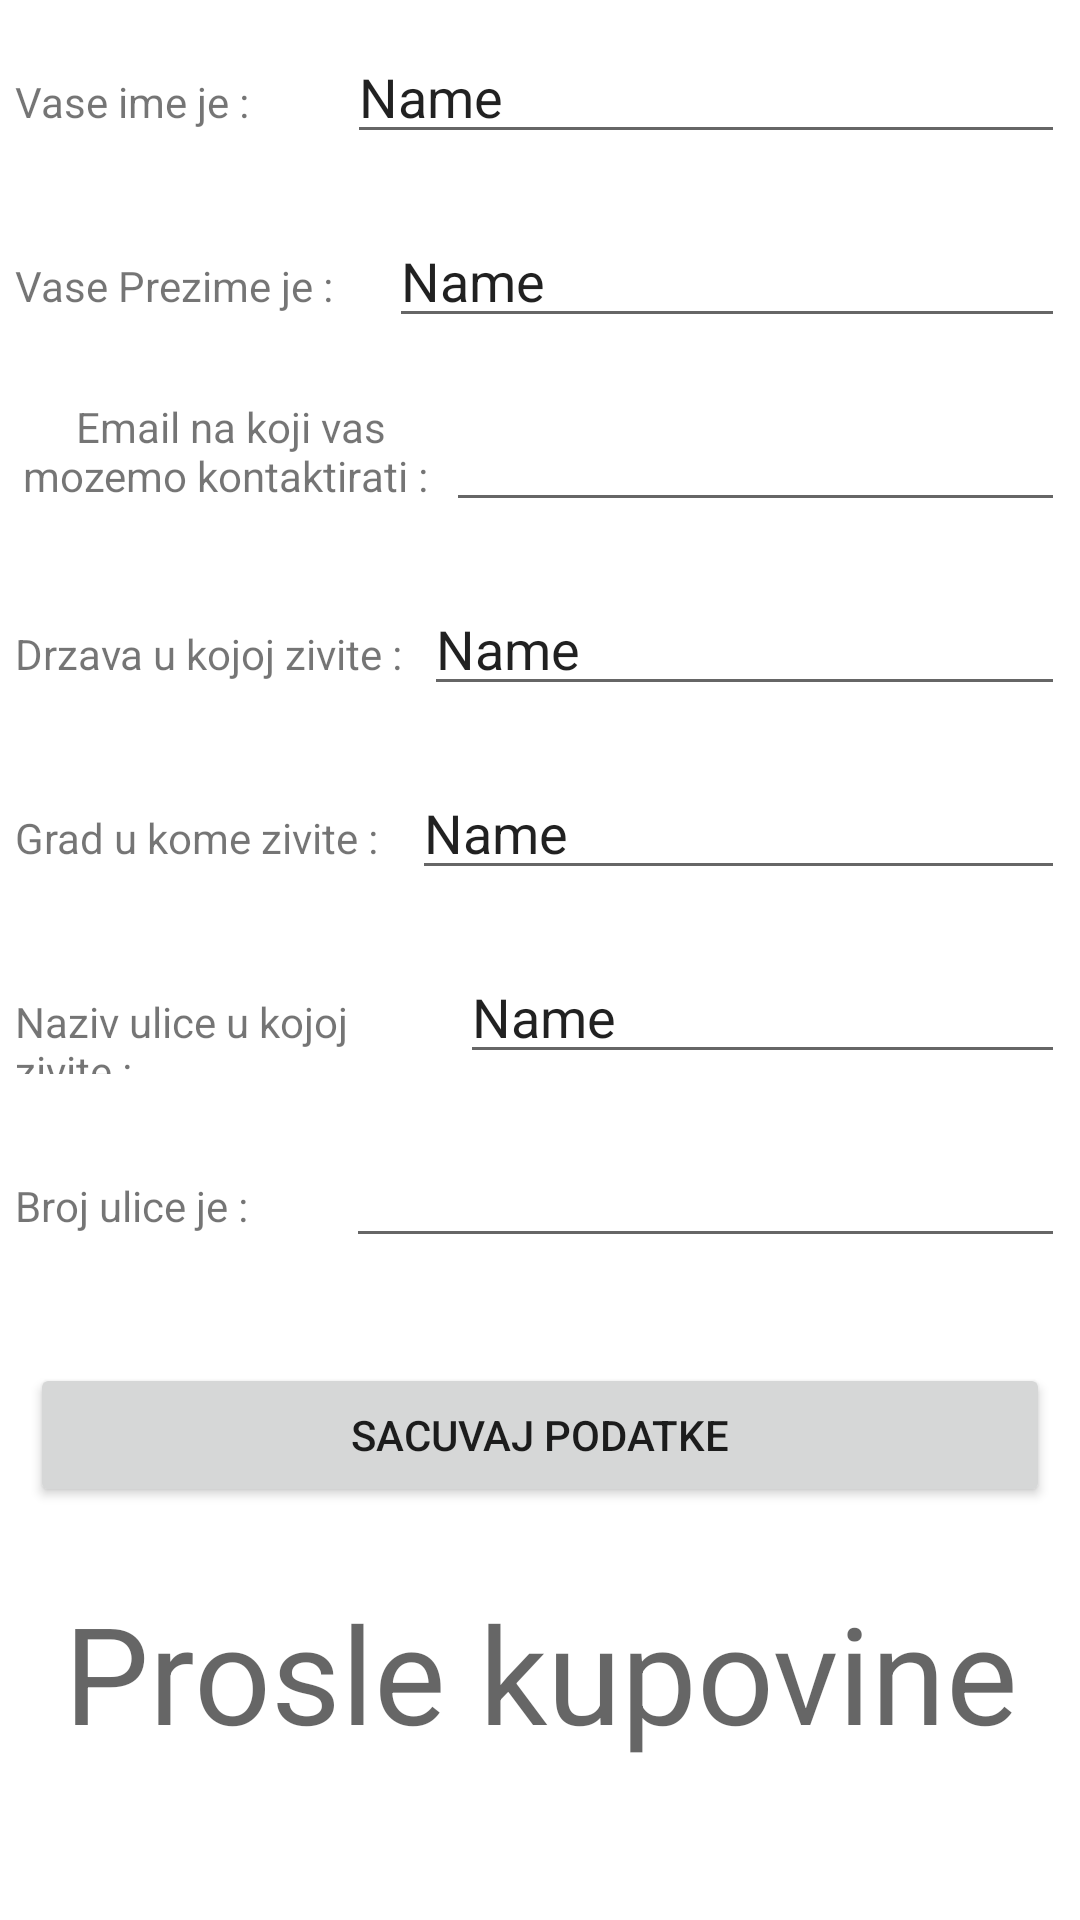

This screen was rendered from an Android layout file. Write that file and the resources it references.
<!-- AndroidManifest.xml: application theme Theme.PMUProjektniZadatak -->
<!-- res/layout/fragment_dashboard.xml -->
<?xml version="1.0" encoding="utf-8"?>
<LinearLayout xmlns:android="http://schemas.android.com/apk/res/android"
    xmlns:app="http://schemas.android.com/apk/res-auto"
    xmlns:tools="http://schemas.android.com/tools"
    android:layout_width="match_parent"
    android:layout_height="match_parent"
    android:orientation="vertical"
    tools:context=".ui.dashboard.DashboardFragment">

    <ScrollView
        android:layout_width="match_parent"
        android:layout_height="match_parent">

        <LinearLayout
            android:layout_width="match_parent"
            android:layout_height="wrap_content"
            android:orientation="vertical">

            <LinearLayout
                android:layout_width="match_parent"
                android:layout_height="wrap_content"
                android:layout_marginHorizontal="5dp"
                android:layout_marginVertical="10dp"
                android:orientation="horizontal">

                <TextView
                    android:layout_width="wrap_content"
                    android:layout_height="wrap_content"
                    android:layout_weight="1"
                    android:text="Vase ime je : " />

                <EditText
                    android:id="@+id/dashboard_Name"
                    android:layout_width="wrap_content"
                    android:layout_height="wrap_content"
                    android:layout_weight="1"
                    android:ems="10"
                    android:inputType="textPersonName"
                    android:text="Name" />
            </LinearLayout>

            <LinearLayout
                android:layout_width="match_parent"
                android:layout_height="wrap_content"
                android:layout_marginHorizontal="5dp"
                android:layout_marginVertical="10dp"
                android:orientation="horizontal">

                <TextView
                    android:layout_width="wrap_content"
                    android:layout_height="wrap_content"
                    android:layout_weight="1"
                    android:text="Vase Prezime je : " />

                <EditText
                    android:id="@+id/dashboard_SurName"
                    android:layout_width="wrap_content"
                    android:layout_height="wrap_content"
                    android:layout_weight="1"
                    android:ems="10"
                    android:inputType="textPersonName"
                    android:text="Name" />
            </LinearLayout>

            <LinearLayout
                android:layout_width="match_parent"
                android:layout_height="wrap_content"
                android:layout_marginHorizontal="5dp"
                android:layout_marginVertical="10dp"
                android:orientation="horizontal">

                <TextView
                    android:layout_width="wrap_content"
                    android:layout_height="match_parent"
                    android:layout_weight="1"
                    android:ems="9"
                    android:labelFor="@id/dashboard_Email"
                    android:text="Email na koji vas mozemo kontaktirati : "
                    android:textAlignment="center" />

                <EditText
                    android:id="@+id/dashboard_Email"
                    android:layout_width="wrap_content"
                    android:layout_height="wrap_content"
                    android:layout_weight="1"
                    android:ems="10"
                    android:inputType="textEmailAddress" />

            </LinearLayout>

            <LinearLayout
                android:layout_width="match_parent"
                android:layout_height="wrap_content"
                android:layout_marginHorizontal="5dp"
                android:layout_marginVertical="10dp"
                android:orientation="horizontal">

                <TextView
                    android:layout_width="wrap_content"
                    android:layout_height="wrap_content"
                    android:layout_weight="1"
                    android:text="Drzava u kojoj zivite : " />

                <EditText
                    android:id="@+id/dashboard_State"
                    android:layout_width="wrap_content"
                    android:layout_height="wrap_content"
                    android:layout_weight="1"
                    android:ems="10"
                    android:inputType="textPersonName"
                    android:text="Name" />
            </LinearLayout>

            <LinearLayout
                android:layout_width="match_parent"
                android:layout_height="wrap_content"
                android:layout_marginHorizontal="5dp"
                android:layout_marginVertical="10dp"
                android:orientation="horizontal">

                <TextView
                    android:layout_width="wrap_content"
                    android:layout_height="wrap_content"
                    android:layout_weight="1"
                    android:text="Grad u kome zivite : " />

                <EditText
                    android:id="@+id/dashboard_City"
                    android:layout_width="wrap_content"
                    android:layout_height="wrap_content"
                    android:layout_weight="1"
                    android:ems="10"
                    android:inputType="textPersonName"
                    android:text="Name" />
            </LinearLayout>

            <LinearLayout
                android:layout_width="match_parent"
                android:layout_height="wrap_content"
                android:layout_marginHorizontal="5dp"
                android:layout_marginVertical="10dp"
                android:orientation="horizontal">

                <TextView
                    android:layout_width="wrap_content"
                    android:layout_height="wrap_content"
                    android:layout_weight="1"
                    android:text="Naziv ulice u kojoj zivite : " />

                <EditText
                    android:id="@+id/dashboard_Street"
                    android:layout_width="wrap_content"
                    android:layout_height="wrap_content"
                    android:layout_weight="1"
                    android:ems="10"
                    android:inputType="textPersonName"
                    android:text="Name" />
            </LinearLayout>

            <LinearLayout
                android:layout_width="match_parent"
                android:layout_height="wrap_content"
                android:layout_marginHorizontal="5dp"
                android:layout_marginVertical="10dp"
                android:orientation="horizontal">

                <TextView
                    android:id="@+id/textView2"
                    android:layout_width="wrap_content"
                    android:layout_height="wrap_content"
                    android:layout_weight="1"
                    android:text="Broj ulice je : " />

                <EditText
                    android:id="@+id/dashboard_StreetNum"
                    android:layout_width="wrap_content"
                    android:layout_height="wrap_content"
                    android:layout_weight="1"
                    android:ems="10"
                    android:inputType="numberSigned" />
            </LinearLayout>

            <Button
                android:id="@+id/dashboard_Save"
                android:layout_width="match_parent"
                android:layout_height="wrap_content"
                android:layout_marginHorizontal="10dp"
                android:layout_marginVertical="25dp"
                android:text="Sacuvaj podatke" />

            <TextView
                android:layout_width="match_parent"
                android:layout_height="wrap_content"
                android:layout_marginHorizontal="10dp"
                android:text="Prosle kupovine"
                android:textAlignment="center"
                android:textAppearance="@style/TextAppearance.AppCompat.Display2" />

            <androidx.recyclerview.widget.RecyclerView
                android:id="@+id/dashboard_PastPurchases_recyclerview"
                android:layout_width="match_parent"
                android:layout_height="wrap_content"
                android:layout_marginHorizontal="10dp"
                android:layout_marginVertical="10dp" />
        </LinearLayout>
    </ScrollView>

</LinearLayout>
<!-- resources referenced by this layout -->
<resources>
  <style name="Theme.PMUProjektniZadatak" parent="Theme.MaterialComponents.DayNight.DarkActionBar">
          
          <item name="colorPrimary">@color/purple_500</item>
          <item name="colorPrimaryVariant">@color/purple_700</item>
          <item name="colorOnPrimary">@color/white</item>
          
          <item name="colorSecondary">@color/teal_200</item>
          <item name="colorSecondaryVariant">@color/teal_700</item>
          <item name="colorOnSecondary">@color/black</item>
          
          <item name="android:statusBarColor" tools:targetApi="l">?attr/colorPrimaryVariant</item>
          
      </style>
  <!-- not gathered from this repository: default colours our renderer supplied (Android Studio template values) -->
  <color name="purple_500">#FF6200EE</color>
  <color name="purple_700">#FF3700B3</color>
  <color name="teal_200">#FF03DAC5</color>
  <color name="teal_700">#FF018786</color>
  <color name="black">#FF000000</color>
  <color name="white">#FFFFFFFF</color>
</resources>
